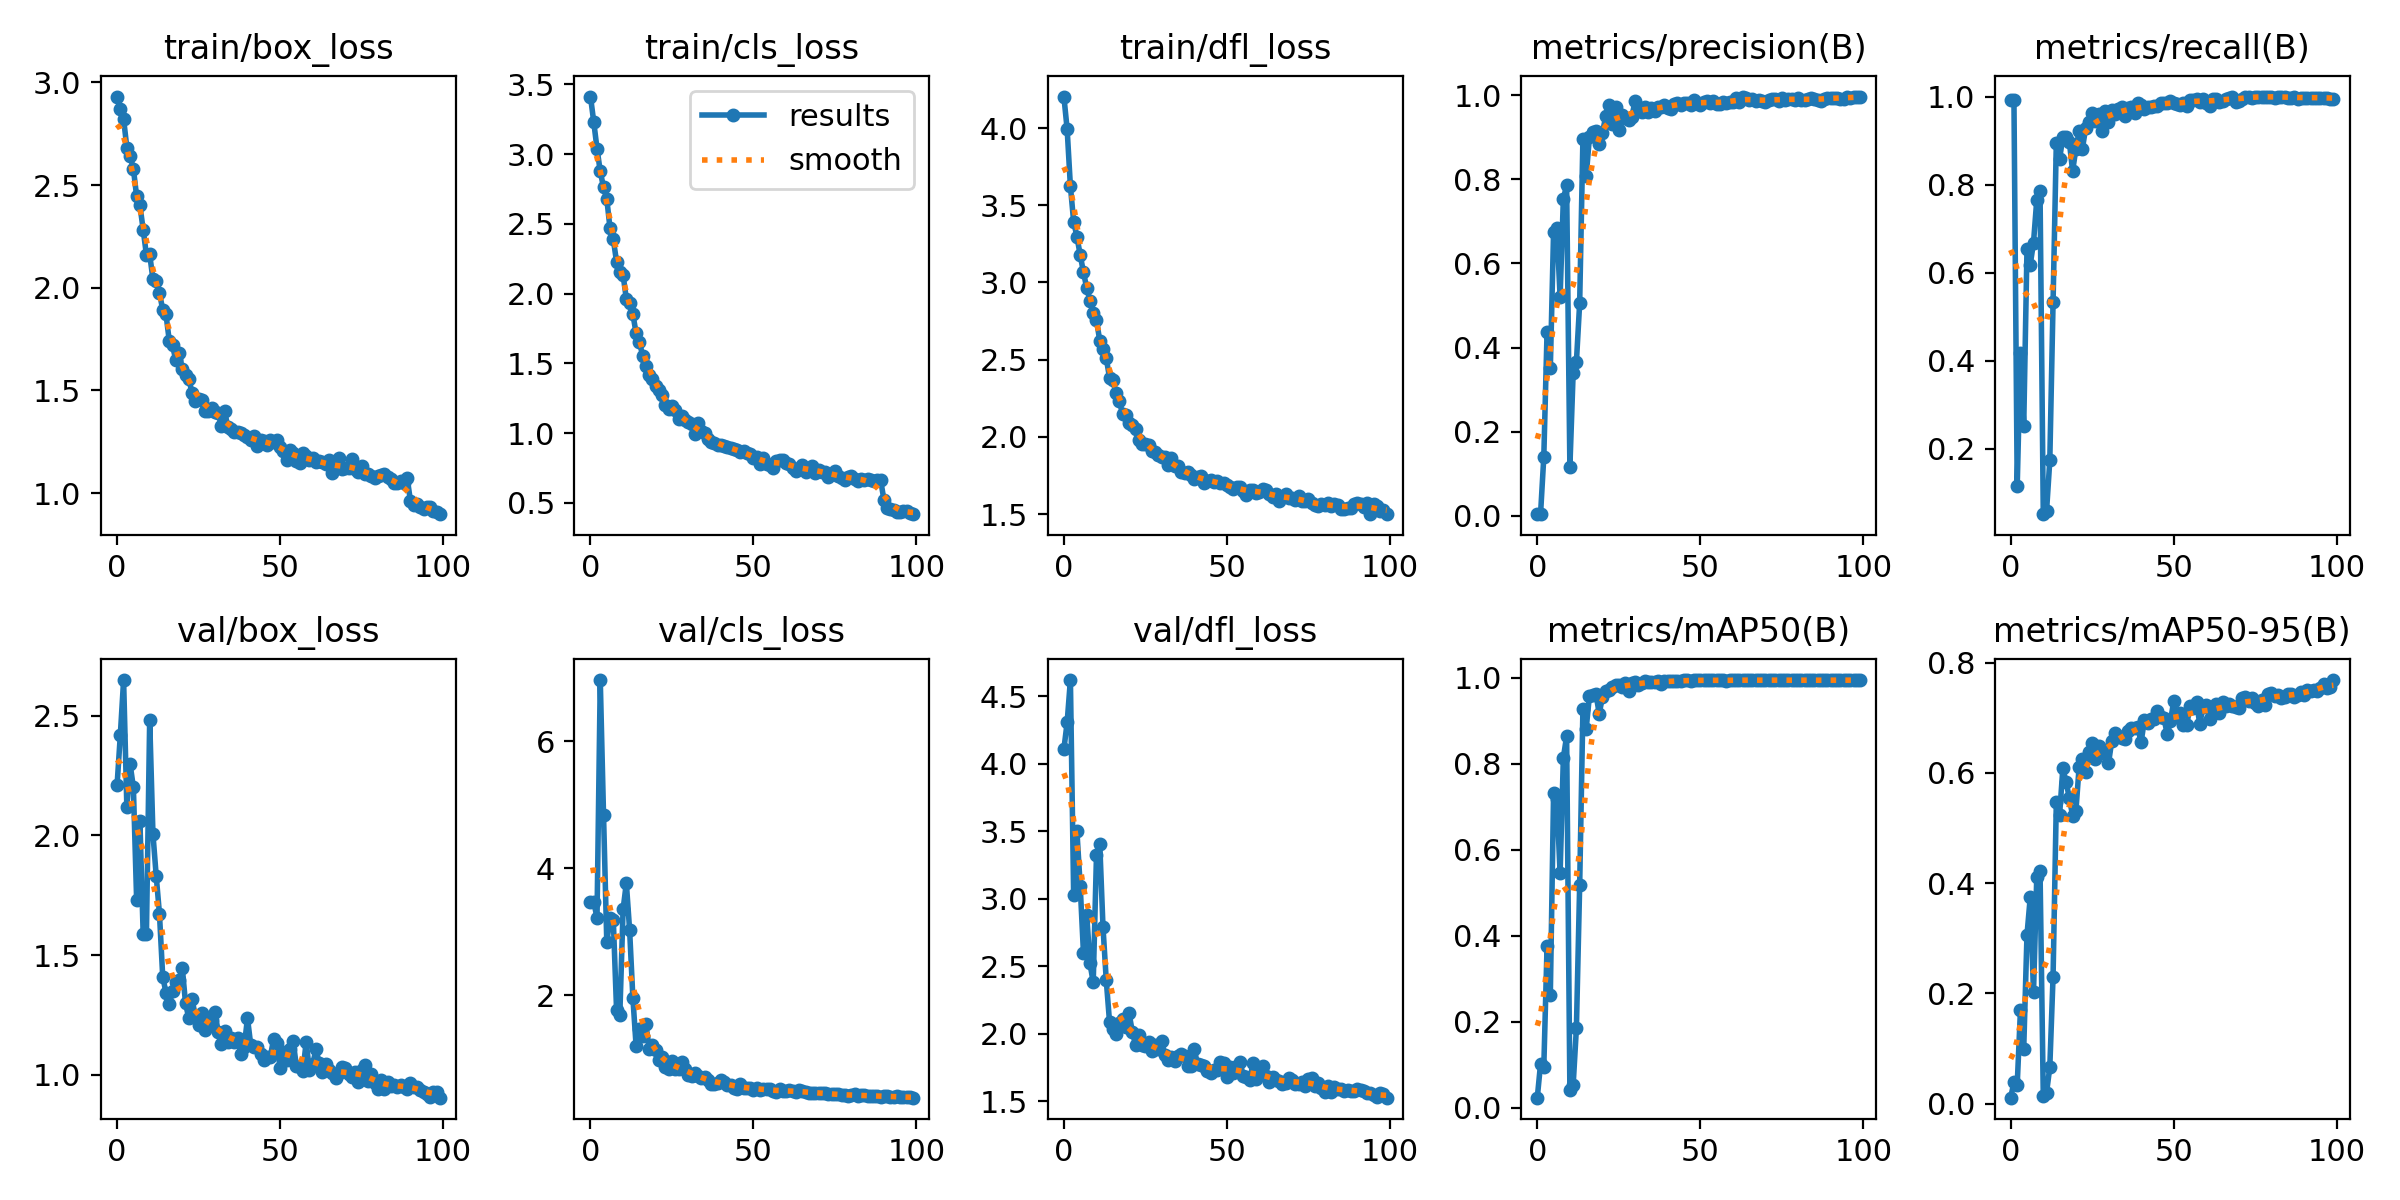

The file beside this chart, header and first rows:
epoch, train/box_loss, train/cls_loss, train/dfl_loss, metrics/precision(B), metrics/recall(B), metrics/mAP50(B), metrics/mAP50-95(B), val/box_loss, val/cls_loss, val/dfl_loss, lr/pg0, lr/pg1, lr/pg2
0, 2.931, 3.412, 4.204, 0.00363, 0.9932, 0.02329, 0.01065, 2.21, 3.47, 4.109, 0.00052, 0.00052, 0.00052
1, 2.872, 3.23, 3.994, 0.00363, 0.9932, 0.1015, 0.03889, 2.421, 3.47, 4.308, 0.00105, 0.00105, 0.00105
2, 2.821, 3.039, 3.623, 0.1397, 0.1151, 0.09455, 0.03391, 2.649, 3.221, 4.622, 0.001568, 0.001568, 0.001568
3, 2.682, 2.875, 3.394, 0.437, 0.4176, 0.3756, 0.1701, 2.117, 6.959, 3.024, 0.001941, 0.001941, 0.001941
4, 2.64, 2.761, 3.297, 0.3501, 0.2518, 0.2624, 0.09927, 2.297, 4.843, 3.501, 0.001941, 0.001941, 0.001941
5, 2.579, 2.678, 3.179, 0.6755, 0.6533, 0.7317, 0.3058, 2.201, 2.841, 3.098, 0.001921, 0.001921, 0.001921
6, 2.444, 2.467, 3.068, 0.6838, 0.6185, 0.7171, 0.3741, 1.729, 3.213, 2.6, 0.001901, 0.001901, 0.001901
7, 2.402, 2.389, 2.964, 0.5212, 0.6682, 0.5454, 0.2016, 2.06, 3.187, 2.88, 0.001881, 0.001881, 0.001881
8, 2.283, 2.227, 2.882, 0.754, 0.7652, 0.814, 0.4102, 1.588, 1.771, 2.52, 0.001861, 0.001861, 0.001861
9, 2.16, 2.152, 2.801, 0.7857, 0.7862, 0.864, 0.4226, 1.586, 1.697, 2.38, 0.001842, 0.001842, 0.001842
10, 2.162, 2.132, 2.756, 0.1156, 0.05192, 0.04113, 0.01427, 2.484, 3.351, 3.322, 0.001822, 0.001822, 0.001822
11, 2.042, 1.961, 2.623, 0.3396, 0.05869, 0.05196, 0.01948, 2.006, 3.766, 3.409, 0.001802, 0.001802, 0.001802
12, 2.034, 1.933, 2.566, 0.3658, 0.1738, 0.1854, 0.06595, 1.831, 3.03, 2.788, 0.001782, 0.001782, 0.001782
13, 1.977, 1.853, 2.51, 0.5053, 0.5326, 0.517, 0.2302, 1.672, 1.966, 2.395, 0.001762, 0.001762, 0.001762
14, 1.892, 1.714, 2.383, 0.8961, 0.8953, 0.9269, 0.5467, 1.409, 1.199, 2.088, 0.001743, 0.001743, 0.001743
15, 1.87, 1.655, 2.366, 0.8069, 0.8587, 0.8816, 0.5235, 1.343, 1.474, 2.038, 0.001723, 0.001723, 0.001723
16, 1.743, 1.553, 2.281, 0.901, 0.9074, 0.9584, 0.608, 1.295, 1.361, 1.997, 0.001703, 0.001703, 0.001703
17, 1.719, 1.484, 2.231, 0.9136, 0.9074, 0.9592, 0.5826, 1.348, 1.545, 2.079, 0.001683, 0.001683, 0.001683
18, 1.649, 1.412, 2.15, 0.9148, 0.8968, 0.9619, 0.5546, 1.387, 1.16, 2.11, 0.001663, 0.001663, 0.001663
19, 1.683, 1.386, 2.143, 0.8849, 0.8307, 0.9167, 0.5214, 1.397, 1.212, 2.046, 0.001644, 0.001644, 0.001644
20, 1.605, 1.334, 2.089, 0.9114, 0.8819, 0.956, 0.5304, 1.447, 1.141, 2.151, 0.001624, 0.001624, 0.001624
21, 1.573, 1.31, 2.076, 0.9503, 0.921, 0.9703, 0.6111, 1.298, 0.9799, 2.012, 0.001604, 0.001604, 0.001604
22, 1.554, 1.273, 2.049, 0.9775, 0.8815, 0.9707, 0.6247, 1.236, 1.029, 1.915, 0.001584, 0.001584, 0.001584
23, 1.49, 1.198, 1.979, 0.932, 0.9286, 0.9785, 0.6018, 1.316, 0.8781, 1.986, 0.001564, 0.001564, 0.001564
24, 1.448, 1.171, 1.957, 0.9719, 0.9413, 0.9829, 0.637, 1.243, 0.8385, 1.916, 0.001545, 0.001545, 0.001545
25, 1.458, 1.19, 1.956, 0.9183, 0.9634, 0.9829, 0.6549, 1.208, 0.9637, 1.905, 0.001525, 0.001525, 0.001525
26, 1.455, 1.166, 1.948, 0.9527, 0.9436, 0.9787, 0.625, 1.26, 0.8371, 1.941, 0.001505, 0.001505, 0.001505
27, 1.398, 1.099, 1.907, 0.9466, 0.9594, 0.9868, 0.6481, 1.187, 0.846, 1.869, 0.001485, 0.001485, 0.001485
28, 1.402, 1.121, 1.901, 0.9423, 0.9211, 0.9701, 0.6361, 1.213, 0.9469, 1.916, 0.001465, 0.001465, 0.001465
29, 1.414, 1.096, 1.885, 0.949, 0.9668, 0.9869, 0.6421, 1.228, 0.8428, 1.885, 0.001446, 0.001446, 0.001446
30, 1.397, 1.08, 1.872, 0.9858, 0.9413, 0.9898, 0.6171, 1.261, 0.7432, 1.947, 0.001426, 0.001426, 0.001426
31, 1.388, 1.063, 1.867, 0.9728, 0.9697, 0.9822, 0.6574, 1.18, 0.7264, 1.84, 0.001406, 0.001406, 0.001406
32, 1.329, 0.9958, 1.817, 0.9595, 0.9594, 0.9879, 0.6717, 1.13, 0.7766, 1.807, 0.001386, 0.001386, 0.001386
33, 1.398, 1.071, 1.861, 0.9729, 0.9719, 0.9925, 0.6663, 1.181, 0.7393, 1.827, 0.001366, 0.001366, 0.001366
34, 1.32, 1.017, 1.81, 0.96, 0.9764, 0.9902, 0.6633, 1.136, 0.6975, 1.794, 0.001347, 0.001347, 0.001347
35, 1.311, 1.002, 1.815, 0.9702, 0.9548, 0.9899, 0.6613, 1.152, 0.7126, 1.837, 0.001327, 0.001327, 0.001327
36, 1.298, 0.9543, 1.774, 0.9621, 0.9743, 0.9891, 0.6752, 1.136, 0.67, 1.847, 0.001307, 0.001307, 0.001307
37, 1.299, 0.9385, 1.763, 0.973, 0.9765, 0.992, 0.6804, 1.155, 0.5986, 1.833, 0.001287, 0.001287, 0.001287
38, 1.291, 0.9318, 1.775, 0.9711, 0.9616, 0.9854, 0.6806, 1.088, 0.6135, 1.761, 0.001267, 0.001267, 0.001267
39, 1.283, 0.9146, 1.754, 0.9769, 0.9865, 0.9934, 0.6826, 1.117, 0.6266, 1.761, 0.001248, 0.001248, 0.001248
40, 1.274, 0.9151, 1.726, 0.9702, 0.9797, 0.9915, 0.655, 1.236, 0.664, 1.882, 0.001228, 0.001228, 0.001228
41, 1.258, 0.9048, 1.744, 0.9685, 0.9708, 0.9932, 0.695, 1.124, 0.6431, 1.774, 0.001208, 0.001208, 0.001208
42, 1.276, 0.8985, 1.745, 0.9801, 0.9752, 0.9916, 0.6908, 1.114, 0.5904, 1.764, 0.001188, 0.001188, 0.001188
43, 1.231, 0.8927, 1.703, 0.9819, 0.9771, 0.9934, 0.6976, 1.115, 0.5959, 1.763, 0.001168, 0.001168, 0.001168
44, 1.257, 0.8839, 1.717, 0.9774, 0.9775, 0.9916, 0.6979, 1.087, 0.5491, 1.723, 0.001149, 0.001149, 0.001149
45, 1.253, 0.8771, 1.718, 0.9819, 0.9793, 0.9937, 0.7128, 1.06, 0.5304, 1.707, 0.001129, 0.001129, 0.001129
46, 1.232, 0.8666, 1.708, 0.9806, 0.9865, 0.9941, 0.7004, 1.075, 0.5992, 1.727, 0.001109, 0.001109, 0.001109
47, 1.26, 0.8696, 1.712, 0.9776, 0.9864, 0.9937, 0.6997, 1.074, 0.5458, 1.728, 0.001089, 0.001089, 0.001089
48, 1.251, 0.8542, 1.704, 0.9887, 0.9862, 0.9944, 0.6704, 1.148, 0.5439, 1.789, 0.001069, 0.001069, 0.001069
49, 1.258, 0.8466, 1.701, 0.9821, 0.9899, 0.9941, 0.6933, 1.133, 0.5406, 1.779, 0.00105, 0.00105, 0.00105
50, 1.223, 0.8236, 1.686, 0.9763, 0.9865, 0.9939, 0.7297, 1.028, 0.5085, 1.677, 0.00103, 0.00103, 0.00103
51, 1.205, 0.8288, 1.674, 0.9842, 0.9842, 0.9943, 0.7011, 1.096, 0.5493, 1.752, 0.00101, 0.00101, 0.00101
52, 1.161, 0.7762, 1.66, 0.9862, 0.9797, 0.9939, 0.7085, 1.063, 0.5135, 1.711, 0.0009902, 0.0009902, 0.0009902
53, 1.212, 0.8211, 1.678, 0.982, 0.9856, 0.9941, 0.6859, 1.108, 0.5289, 1.759, 0.0009704, 0.0009704, 0.0009704
54, 1.197, 0.7812, 1.674, 0.9864, 0.9795, 0.9945, 0.6862, 1.141, 0.5201, 1.79, 0.0009506, 0.0009506, 0.0009506
55, 1.159, 0.773, 1.653, 0.9799, 0.9919, 0.9944, 0.7207, 1.035, 0.5303, 1.688, 0.0009308, 0.0009308, 0.0009308
56, 1.148, 0.7474, 1.624, 0.9793, 0.9932, 0.994, 0.7174, 1.034, 0.4935, 1.678, 0.000911, 0.000911, 0.000911
57, 1.196, 0.8003, 1.656, 0.9844, 0.9946, 0.9938, 0.728, 1.014, 0.4774, 1.653, 0.0008912, 0.0008912, 0.0008912
58, 1.179, 0.8102, 1.656, 0.9821, 0.9887, 0.9937, 0.6883, 1.136, 0.521, 1.781, 0.0008714, 0.0008714, 0.0008714
59, 1.16, 0.8086, 1.637, 0.9835, 0.9955, 0.9942, 0.7196, 1.018, 0.4934, 1.663, 0.0008516, 0.0008516, 0.0008516
... 40 more rows
